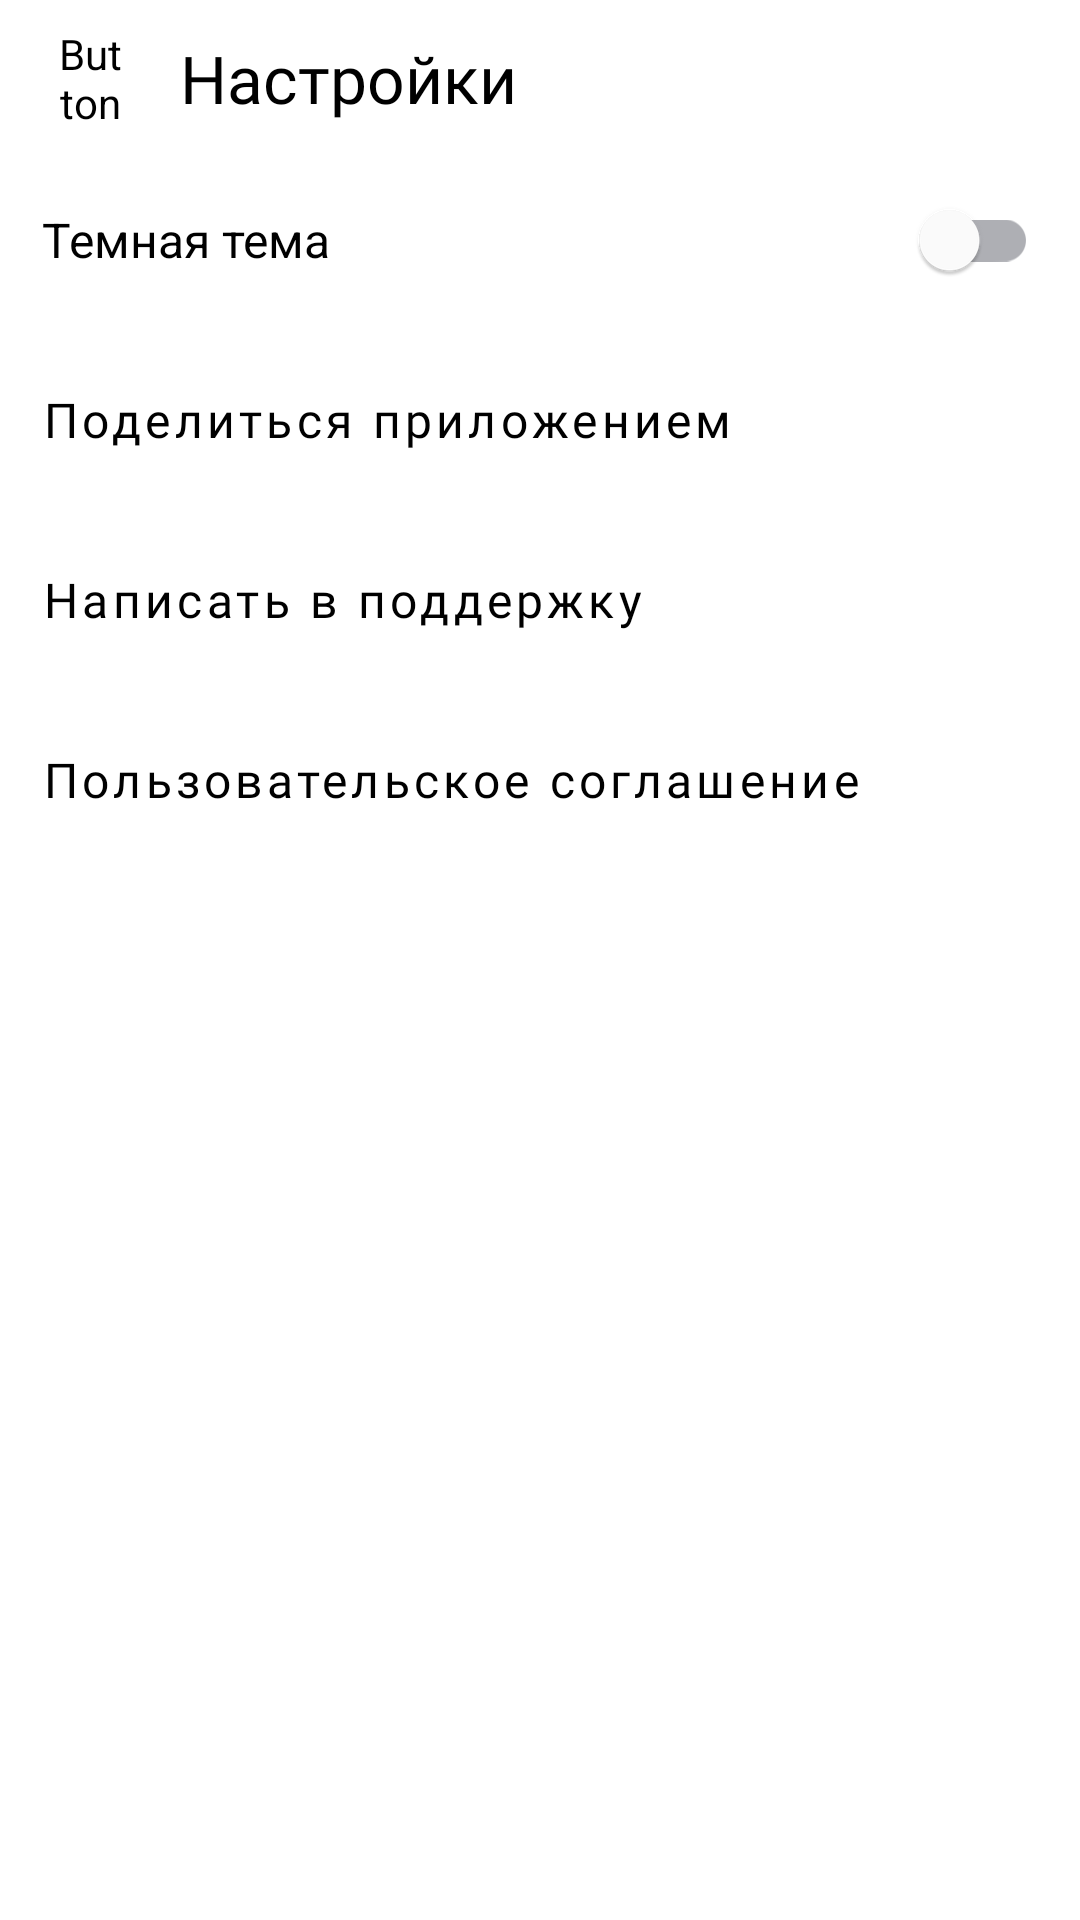

Write the Android layout XML for this screen, with the resource values it uses.
<!-- AndroidManifest.xml: application theme Theme.MaterialComponents.DayNight.NoActionBar -->
<!-- res/layout/activity_settings.xml -->
<?xml version="1.0" encoding="utf-8"?>
<LinearLayout xmlns:android="http://schemas.android.com/apk/res/android"
    xmlns:app="http://schemas.android.com/apk/res-auto"
    xmlns:tools="http://schemas.android.com/tools"
    style="@style/SettingBackgroundStyle"
    android:layout_width="match_parent"
    android:layout_height="match_parent"
    android:orientation="vertical"
    android:padding="2dp"
    tools:context=".SettingsActivity">

    <LinearLayout
        android:layout_width="match_parent"
        android:layout_height="48dp">

        <Button
            android:id="@+id/backSettingsBtm"
            style="@style/SettingBackgroundStyle"
            android:layout_width="48dp"
            android:layout_height="match_parent"
            android:paddingLeft="16dp"
            app:icon="@drawable/arrow_back" />

        <TextView
            style="@style/SettingTextVievStyle"
            android:layout_width="wrap_content"
            android:layout_height="wrap_content"
            android:layout_gravity="center_vertical|end"
            android:fontFamily="@font/ys_display_medium"
            android:paddingStart="10dp"
            android:text="@string/app_settings"
            android:textAllCaps="false"
            android:textFontWeight="500"
            android:textSize="22sp"
            android:textStyle="bold" />
    </LinearLayout>

    <LinearLayout
        android:layout_width="match_parent"
        android:layout_height="match_parent"
        android:orientation="vertical">

        <com.google.android.material.switchmaterial.SwitchMaterial
            android:id="@+id/themeSw"
            android:layout_width="match_parent"
            android:layout_height="60dp"
            android:layout_gravity="start"
            android:layout_marginHorizontal="12dp"
            android:text="@string/app_dark_style"
            android:textSize="16sp"
            app:thumbTint="@color/light_gray"
            app:trackTint="@color/grey" />

        <Button
            android:id="@+id/shareBtm"
            style="@style/SettingBottomStyle"
            android:text="@string/app_share"
            app:icon="@drawable/share" />

        <Button
            android:id="@+id/supportBtm"
            style="@style/SettingBottomStyle"
            android:text="@string/app_mail_support"
            app:icon="@drawable/support" />

        <Button
            android:id="@+id/licenceBtm"
            style="@style/SettingBottomStyle"
            android:text="@string/user_licence"
            app:icon="@drawable/arrow_forward" />

    </LinearLayout>

</LinearLayout>
<!-- resources referenced by this layout -->
<resources>
  <color name="grey">#AEAFB4</color>
  <color name="light_gray">#E6E8EB</color>
  <string name="app_dark_style">Темная тема</string>
  <string name="app_mail_support">Написать в поддержку</string>
  <string name="app_settings">Настройки</string>
  <string name="app_share">Поделиться приложением</string>
  <string name="user_licence">Пользовательское соглашение</string>
  <style name="SettingBackgroundStyle" parent="Widget.MaterialComponents.Button.TextButton">
          <item name="android:background">@color/white</item>
          <item name="android:backgroundTint">@color/white</item>
          <item name="iconTint">@color/yp_black</item>
          <item name="android:textColor">@color/yp_black</item>
      </style>
  <style name="SettingBottomStyle" parent="Widget.MaterialComponents.Button.TextButton">
          <item name="android:layout_width">match_parent</item>
          <item name="android:layout_height">60dp</item>
          <item name="android:backgroundTint">@color/white</item>
          <item name="android:gravity" />
          <item name="android:textAllCaps">false</item>
          <item name="android:textColor">@color/black</item>
          <item name="android:textSize">16sp</item>
          <item name="android:fontFamily">@font/ys_display_regular</item>
          <item name="android:textFontWeight">400</item>
          <item name="android:padding">12dp</item>
          <item name="iconGravity">end</item>
          <item name="iconTint">@color/grey</item>
      </style>
  <style name="SettingTextVievStyle">
          <item name="android:textColor">@color/black</item>
      </style>
  <color name="white">#FFFFFFFF</color>
  <color name="yp_black">#1A1B22</color>
  <color name="black">#FF000000</color>
</resources>
